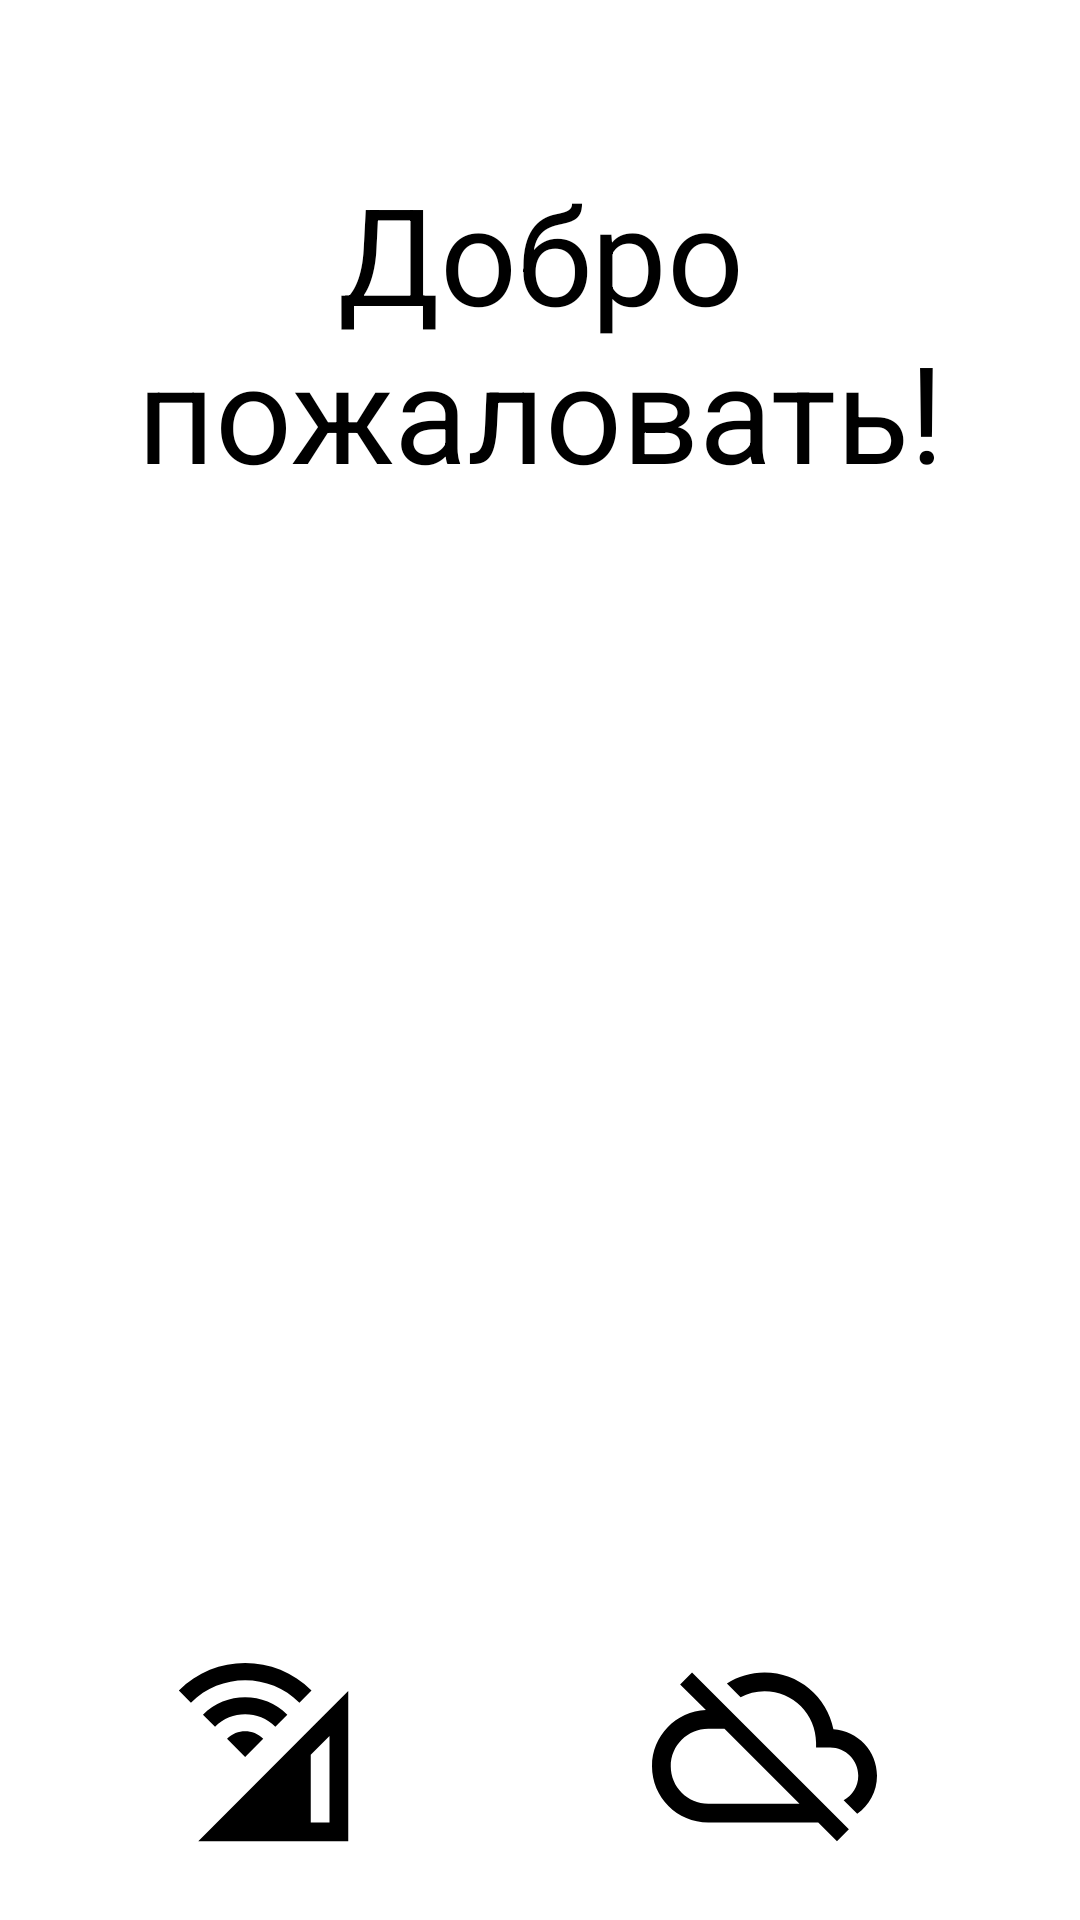

Android layout source for this screen:
<!-- AndroidManifest.xml: application theme Theme.Interface -->
<!-- res/layout/activity_main.xml -->
<?xml version="1.0" encoding="utf-8"?>
<androidx.constraintlayout.widget.ConstraintLayout xmlns:android="http://schemas.android.com/apk/res/android"
    xmlns:app="http://schemas.android.com/apk/res-auto"
    xmlns:tools="http://schemas.android.com/tools"
    android:id="@+id/main"
    android:layout_width="match_parent"
    android:layout_height="match_parent"
    android:layout_marginStart="15dp"
    android:layout_marginEnd="15dp"
    tools:context=".MainActivity">

    <TextView
        android:id="@+id/textView"
        android:layout_width="wrap_content"
        android:layout_height="wrap_content"
        android:gravity="center_horizontal"
        android:text="Добро пожаловать!"
        android:textSize="45dp"
        app:layout_constraintBottom_toBottomOf="parent"
        app:layout_constraintEnd_toEndOf="parent"
        app:layout_constraintHorizontal_bias="0.498"
        app:layout_constraintStart_toStartOf="parent"
        app:layout_constraintTop_toTopOf="parent"
        app:layout_constraintVertical_bias="0.103" />

    <LinearLayout
        android:layout_width="fill_parent"
        android:layout_height="match_parent"
        android:gravity="bottom"
        android:orientation="horizontal"
        android:paddingBottom="20dp"
        app:layout_constraintBottom_toBottomOf="parent"
        app:layout_constraintEnd_toEndOf="parent"
        app:layout_constraintHorizontal_bias="0.0"
        app:layout_constraintStart_toStartOf="parent"
        app:layout_constraintTop_toBottomOf="@+id/textView"
        app:layout_constraintVertical_bias="1.0">

        <Button
            android:id="@+id/onlineButton"
            android:layout_width="0dp"
            android:layout_height="100dp"
            android:layout_marginStart="10dp"
            android:layout_marginEnd="10dp"
            android:layout_weight="1"
            android:drawableBottom="@drawable/baseline_cell_wifi_24"
            app:layout_constraintBottom_toTopOf="@+id/textView" />

        <Button
            android:id="@+id/offlineButton"
            android:layout_width="0dp"
            android:layout_height="100dp"
            android:layout_marginStart="10dp"
            android:layout_marginEnd="30dp"
            android:layout_weight="1"
            android:drawableBottom="@drawable/baseline_cloud_off_24"
            app:layout_constraintBottom_toTopOf="@+id/textView" />
    </LinearLayout>

</androidx.constraintlayout.widget.ConstraintLayout>
<!-- resources referenced by this layout -->
<resources>
  <!-- drawable baseline_cell_wifi_24 (drawable) -->
  <vector xmlns:android="http://schemas.android.com/apk/res/android" android:height="75dp" android:tint="#000000" android:viewportHeight="24" android:viewportWidth="24" android:width="75dp">
        
      <path android:fillColor="@android:color/white" android:pathData="M18,9.98L6,22h12h4V5.97L18,9.98zM20,20h-2v-7.22l2,-2V20zM5.22,7.22L3.93,5.93c3.9,-3.91 10.24,-3.91 14.15,0l-1.29,1.29C13.6,4.03 8.41,4.03 5.22,7.22zM12.93,11.07L11,13l-1.93,-1.93C10.14,10.01 11.86,10.01 12.93,11.07zM14.22,9.79c-1.78,-1.77 -4.66,-1.77 -6.43,0L6.5,8.5c2.48,-2.48 6.52,-2.48 9,0L14.22,9.79z"/>
      
  </vector>
  <!-- drawable baseline_cloud_off_24 (drawable) -->
  <vector xmlns:android="http://schemas.android.com/apk/res/android" android:height="75dp" android:tint="#000000" android:viewportHeight="24" android:viewportWidth="24" android:width="75dp">
        
      <path android:fillColor="@android:color/white" android:pathData="M19.35,10.04C18.67,6.59 15.64,4 12,4c-1.48,0 -2.85,0.43 -4.01,1.17l1.46,1.46C10.21,6.23 11.08,6 12,6c3.04,0 5.5,2.46 5.5,5.5v0.5H19c1.66,0 3,1.34 3,3 0,1.13 -0.64,2.11 -1.56,2.62l1.45,1.45C23.16,18.16 24,16.68 24,15c0,-2.64 -2.05,-4.78 -4.65,-4.96zM3,5.27l2.75,2.74C2.56,8.15 0,10.77 0,14c0,3.31 2.69,6 6,6h11.73l2,2L21,20.73 4.27,4 3,5.27zM7.73,10l8,8H6c-2.21,0 -4,-1.79 -4,-4s1.79,-4 4,-4h1.73z"/>
      
  </vector>
</resources>
